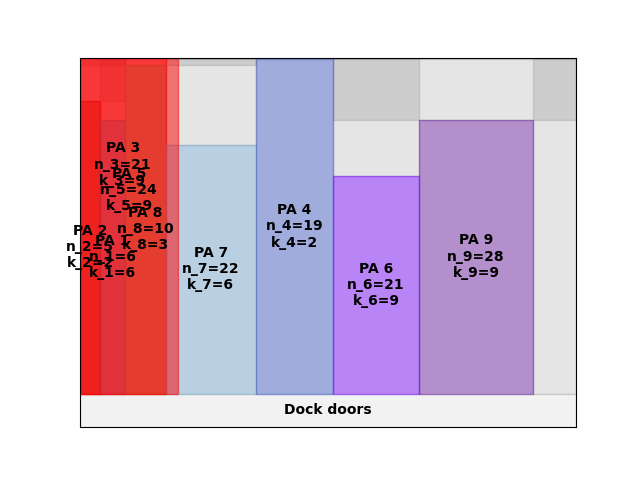

The data file committed next to this chart (first rows):
A4
35
inf
0.00, 0.00, 5, 2
10.00, 0.00, 6, 6
22.00, 0.00, 10, 3
0.00, 0.00, 21, 9
42.00, 0.00, 22, 6
86.00, 0.00, 19, 2
124, 0.00, 21, 9
166, 0.00, 28, 9
0.00, 0.00, 24, 9
